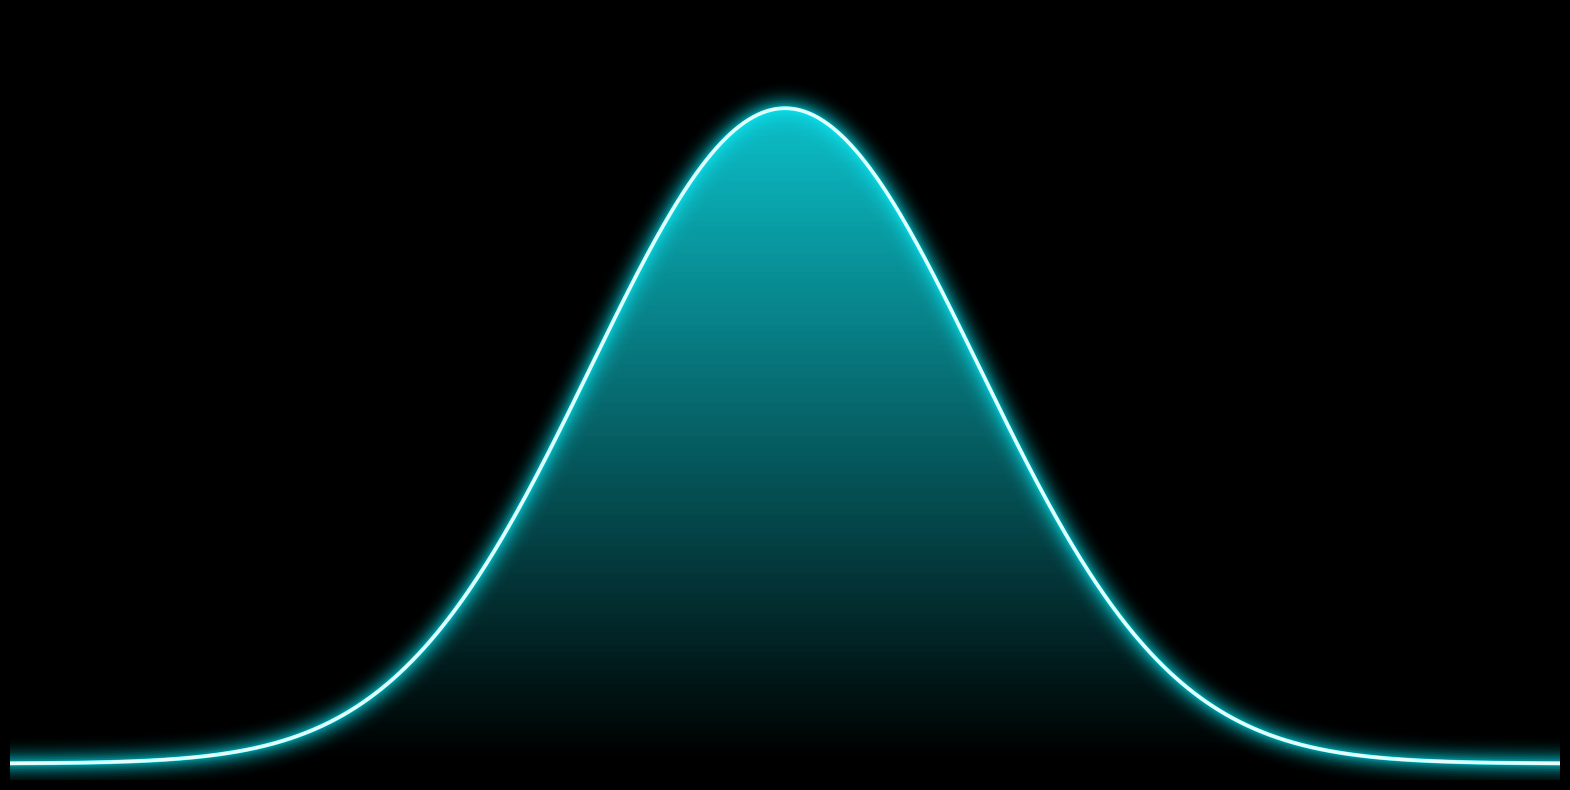

The matplotlib source for this figure: (Note: this script raises an exception after producing the figure.)
import numpy as np
import matplotlib.pyplot as plt
from matplotlib.colors import LinearSegmentedColormap, hex2color
from matplotlib.patches import Polygon

# 1. Generate Data
x = np.linspace(-4, 4, 1000)
mu = 0
sigma = 1
y = (1 / (sigma * np.sqrt(2 * np.pi))) * np.exp(-0.5 * ((x - mu) / sigma)**2)

# 2. Setup Plot
plt.style.use('dark_background')
fig, ax = plt.subplots(figsize=(20, 10))

# 3. Define Colors
neon_hex = '#0FF0FC' # Bright Cyan
neon_rgb = hex2color(neon_hex)

# 4. Create the Main "Glow" Effect on the Line
# A white core gives it a "hot" look
ax.plot(x, y, color='white', linewidth=2.5, alpha=0.9, zorder=10)
# The main neon line
ax.plot(x, y, color=neon_hex, linewidth=3, alpha=1.0, zorder=9)

# The outer glow layers with decaying opacity
for n in range(1, 15):
    linewidth = 3 + (n * 2.5)
    alpha = 0.2 * (0.8 ** n)
    ax.plot(x, y, color=neon_hex, linewidth=linewidth, alpha=alpha, zorder=9-n)

# 5. Create the Smooth Gradient Fill
# Custom colormap: Transparent at bottom -> Vibrant neon at top
colors = [ (neon_rgb[0], neon_rgb[1], neon_rgb[2], 0.0),  # Bottom
           (neon_rgb[0], neon_rgb[1], neon_rgb[2], 0.8) ] # Top
cm = LinearSegmentedColormap.from_list('neon_gradient', colors, N=100)

# Create a gradient image and stretch it over the plot area
gradient = np.linspace(0, 1, 256).reshape(-1, 1)
img = ax.imshow(gradient, extent=[x.min(), x.max(), 0, y.max()], aspect='auto', cmap=cm, origin='lower', zorder=1)

# Create a polygon mask from the curve data
verts = [(x[0], 0)] + list(zip(x, y)) + [(x[-1], 0)]
poly = Polygon(verts, facecolor='none')
ax.add_patch(poly) # Must add the patch to the axes first

# Clip the gradient image to the shape of the polygon
img.set_clip_path(poly)

# 6. FIX: Adjust Limits to prevent cutoff
# We set the top limit to 115% of the max height to leave room for the glow
ax.set_ylim(-0.01, y.max() * 1.15)
ax.set_xlim(x.min(), x.max())

# 6. Remove Axis and Grid
ax.axis('off')

# 7. Styling
#plt.title('Smooth Neon Normal Distribution', color=neon_hex, fontsize=18, weight='bold')

# --- SAVE COMMAND ---
filename = "playground/bellCurve/smoothNeon.svg"
print(f"Saving {filename} at 300 DPI...")
plt.savefig(filename, dpi=300, bbox_inches='tight')
print("Done.")
plt.show()